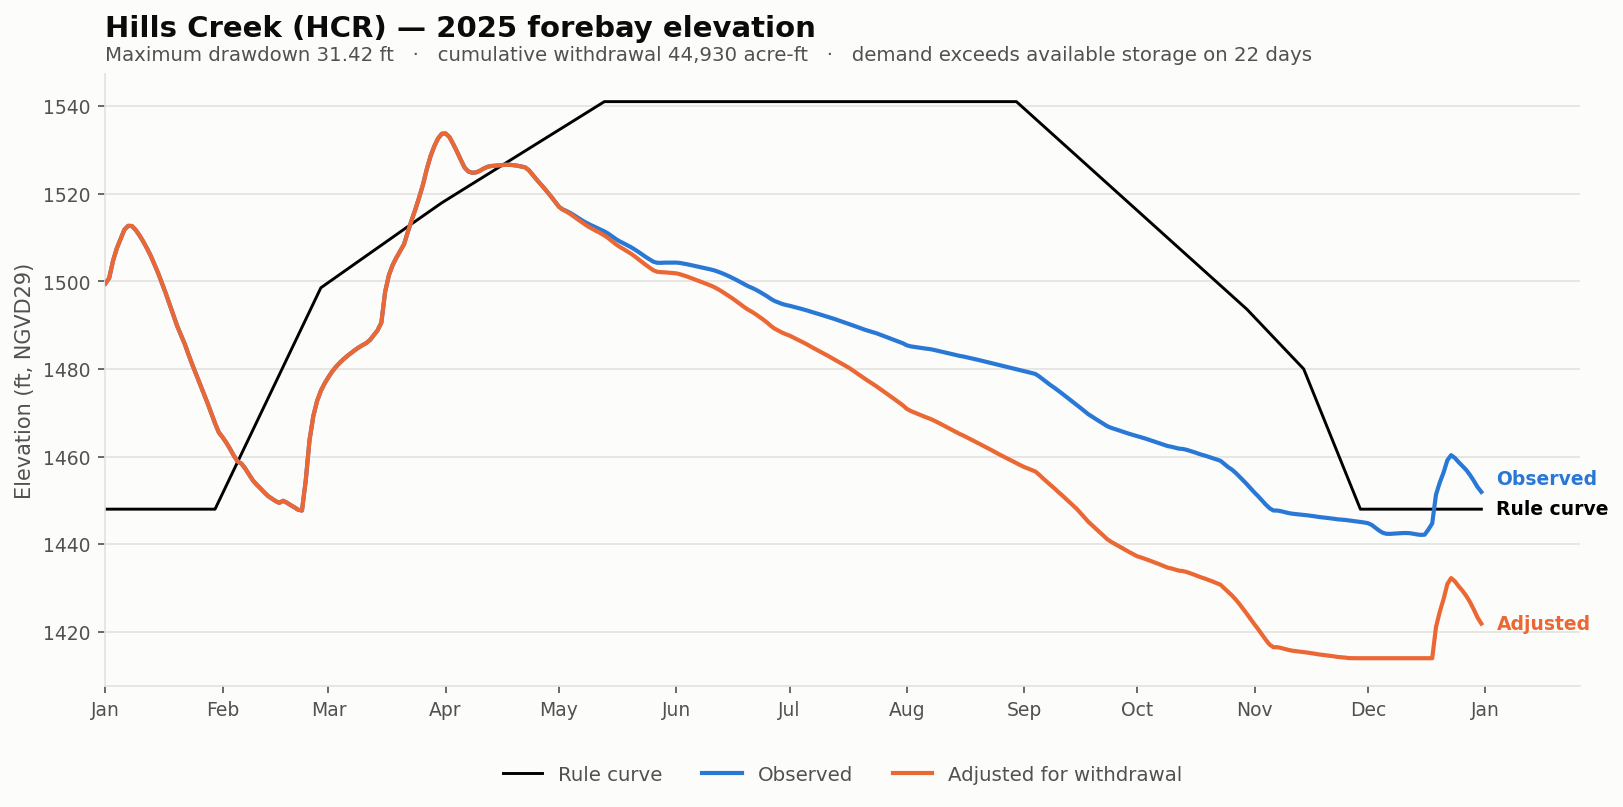

Values plotted in this chart, from the file beside it:
date, elev_observed_ft, elev_adjusted_ft, storage_observed_af, storage_adjusted_af, demand_cfs, cumulative_withdrawal_af, elev_change_ft, at_rating_floor, elev_rule_ft
2025-01-01, 1500, 1500, 250771, 250771, 0.0, 0.0, 0.0, False, 1448
2025-01-02, 1501, 1501, 253428, 253428, 0.0, 0.0, 0.0, False, 1448
2025-01-03, 1505, 1505, 262272, 262272, 0.0, 0.0, 0.0, False, 1448
2025-01-04, 1507, 1507, 268727, 268727, 0.0, 0.0, 0.0, False, 1448
2025-01-05, 1510, 1510, 273608, 273608, 0.0, 0.0, 0.0, False, 1448
2025-01-06, 1512, 1512, 278448, 278448, 0.0, 0.0, 0.0, False, 1448
2025-01-07, 1513, 1513, 280430, 280430, 0.0, 0.0, 0.0, False, 1448
2025-01-08, 1513, 1513, 280364, 280364, 0.0, 0.0, 0.0, False, 1448
2025-01-09, 1512, 1512, 278379, 278379, 0.0, 0.0, 0.0, False, 1448
2025-01-10, 1510, 1510, 275550, 275550, 0.0, 0.0, 0.0, False, 1448
2025-01-11, 1509, 1509, 272398, 272398, 0.0, 0.0, 0.0, False, 1448
2025-01-12, 1508, 1508, 268773, 268773, 0.0, 0.0, 0.0, False, 1448
2025-01-13, 1506, 1506, 264838, 264838, 0.0, 0.0, 0.0, False, 1448
2025-01-14, 1504, 1504, 260363, 260363, 0.0, 0.0, 0.0, False, 1448
2025-01-15, 1502, 1502, 255748, 255748, 0.0, 0.0, 0.0, False, 1448
2025-01-16, 1499, 1499, 250708, 250708, 0.0, 0.0, 0.0, False, 1448
2025-01-17, 1497, 1497, 246040, 246040, 0.0, 0.0, 0.0, False, 1448
2025-01-18, 1495, 1495, 241020, 241020, 0.0, 0.0, 0.0, False, 1448
2025-01-19, 1492, 1492, 235940, 235940, 0.0, 0.0, 0.0, False, 1448
2025-01-20, 1490, 1490, 230940, 230940, 0.0, 0.0, 0.0, False, 1448
2025-01-21, 1488, 1488, 226700, 226700, 0.0, 0.0, 0.0, False, 1448
2025-01-22, 1486, 1486, 222560, 222560, 0.0, 0.0, 0.0, False, 1448
2025-01-23, 1483, 1483, 217646, 217646, 0.0, 0.0, 0.0, False, 1448
2025-01-24, 1481, 1481, 212900, 212900, 0.0, 0.0, 0.0, False, 1448
2025-01-25, 1479, 1479, 208922, 208922, 0.0, 0.0, 0.0, False, 1448
2025-01-26, 1477, 1477, 205154, 205154, 0.0, 0.0, 0.0, False, 1448
2025-01-27, 1474, 1474, 201348, 201348, 0.0, 0.0, 0.0, False, 1448
2025-01-28, 1472, 1472, 197525, 197525, 0.0, 0.0, 0.0, False, 1448
2025-01-29, 1470, 1470, 193532, 193532, 0.0, 0.0, 0.0, False, 1448
2025-01-30, 1468, 1468, 189420, 189420, 0.0, 0.0, 0.0, False, 1448
2025-01-31, 1466, 1466, 185836, 185836, 0.0, 0.0, 0.0, False, 1450
2025-02-01, 1464, 1464, 183914, 183914, 0.0, 0.0, 0.0, False, 1452
2025-02-02, 1463, 1463, 181755, 181755, 0.0, 0.0, 0.0, False, 1453
2025-02-03, 1462, 1462, 179224, 179224, 0.0, 0.0, 0.0, False, 1455
2025-02-04, 1460, 1460, 176589, 176589, 0.0, 0.0, 0.0, False, 1457
2025-02-05, 1459, 1459, 174296, 174296, 0.0, 0.0, 0.0, False, 1459
2025-02-06, 1458, 1458, 173446, 173446, 0.0, 0.0, 0.0, False, 1461
2025-02-07, 1457, 1457, 171468, 171468, 0.0, 0.0, 0.0, False, 1462
2025-02-08, 1456, 1456, 169181, 169181, 0.0, 0.0, 0.0, False, 1464
2025-02-09, 1455, 1455, 166844, 166844, 0.0, 0.0, 0.0, False, 1466
2025-02-10, 1454, 1454, 165154, 165154, 0.0, 0.0, 0.0, False, 1468
2025-02-11, 1453, 1453, 163692, 163692, 0.0, 0.0, 0.0, False, 1470
2025-02-12, 1452, 1452, 162148, 162148, 0.0, 0.0, 0.0, False, 1471
2025-02-13, 1451, 1451, 160636, 160636, 0.0, 0.0, 0.0, False, 1473
2025-02-14, 1450, 1450, 159614, 159614, 0.0, 0.0, 0.0, False, 1475
2025-02-15, 1450, 1450, 158630, 158630, 0.0, 0.0, 0.0, False, 1477
2025-02-16, 1449, 1449, 157928, 157928, 0.0, 0.0, 0.0, False, 1479
2025-02-17, 1450, 1450, 158756, 158756, 0.0, 0.0, 0.0, False, 1480
2025-02-18, 1449, 1449, 157982, 157982, 0.0, 0.0, 0.0, False, 1482
2025-02-19, 1449, 1449, 156981, 156981, 0.0, 0.0, 0.0, False, 1484
2025-02-20, 1448, 1448, 156131, 156131, 0.0, 0.0, 0.0, False, 1486
2025-02-21, 1448, 1448, 155205, 155205, 0.0, 0.0, 0.0, False, 1488
2025-02-22, 1448, 1448, 154950, 154950, 0.0, 0.0, 0.0, False, 1490
2025-02-23, 1455, 1455, 166880, 166880, 0.0, 0.0, 0.0, False, 1491
2025-02-24, 1464, 1464, 182860, 182860, 0.0, 0.0, 0.0, False, 1493
2025-02-25, 1469, 1469, 192325, 192325, 0.0, 0.0, 0.0, False, 1495
2025-02-26, 1473, 1473, 198307, 198307, 0.0, 0.0, 0.0, False, 1497
2025-02-27, 1475, 1475, 202336, 202336, 0.0, 0.0, 0.0, False, 1499
2025-02-28, 1477, 1477, 205324, 205324, 0.0, 0.0, 0.0, False, 1499
2025-03-01, 1478, 1478, 207734, 207734, 0.0, 0.0, 0.0, False, 1500
... 305 more rows
